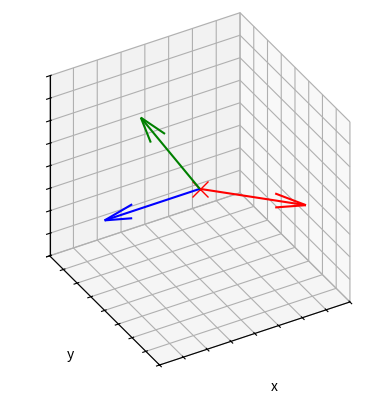

Source code (Python):

###############
# Authored by Weisheng Jiang
# Book 4  |  From Basic Arithmetic to Machine Learning
# Published and copyrighted by Tsinghua University Press
# Beijing, China, 2022
###############

# Bk4_Ch12_02.py

import matplotlib.pyplot as plt
from mpl_toolkits.mplot3d import Axes3D
import numpy as np
import math as m

cos_theta_12 = np.cos(m.radians(135))
cos_theta_13 = np.cos(m.radians(60))
cos_theta_23 = np.cos(m.radians(120))

P = np.array([[1, cos_theta_12, cos_theta_13],
              [cos_theta_12, 1, cos_theta_23],
              [cos_theta_13, cos_theta_23, 1]])

L = np.linalg.cholesky(P)
R = L.T


fig = plt.figure()
ax = fig.add_subplot(projection='3d')

plt.plot(0,0,0,color = 'r', marker = 'x',
         markersize = 12)

colors = ['b', 'r', 'g']
for i in np.arange(0,3):
    
    vector = R[:,i]
    v = np.array([vector[0],vector[1],vector[2]])
    vlength=np.linalg.norm(v)
    ax.quiver(0,0,0,vector[0],vector[1],vector[2],
            length=vlength, color = colors[i])

ax.set_xlim([-1,1])
ax.set_ylim([-1,1])
ax.set_zlim([-1,1])

ax.set_xlabel('x')
ax.set_ylabel('y')
ax.set_zlabel('z')

ax.xaxis.set_ticklabels([])
ax.yaxis.set_ticklabels([])
ax.zaxis.set_ticklabels([])
ax.view_init(35, 60)
ax.set_proj_type('ortho')
ax.set_box_aspect([1,1,1])
